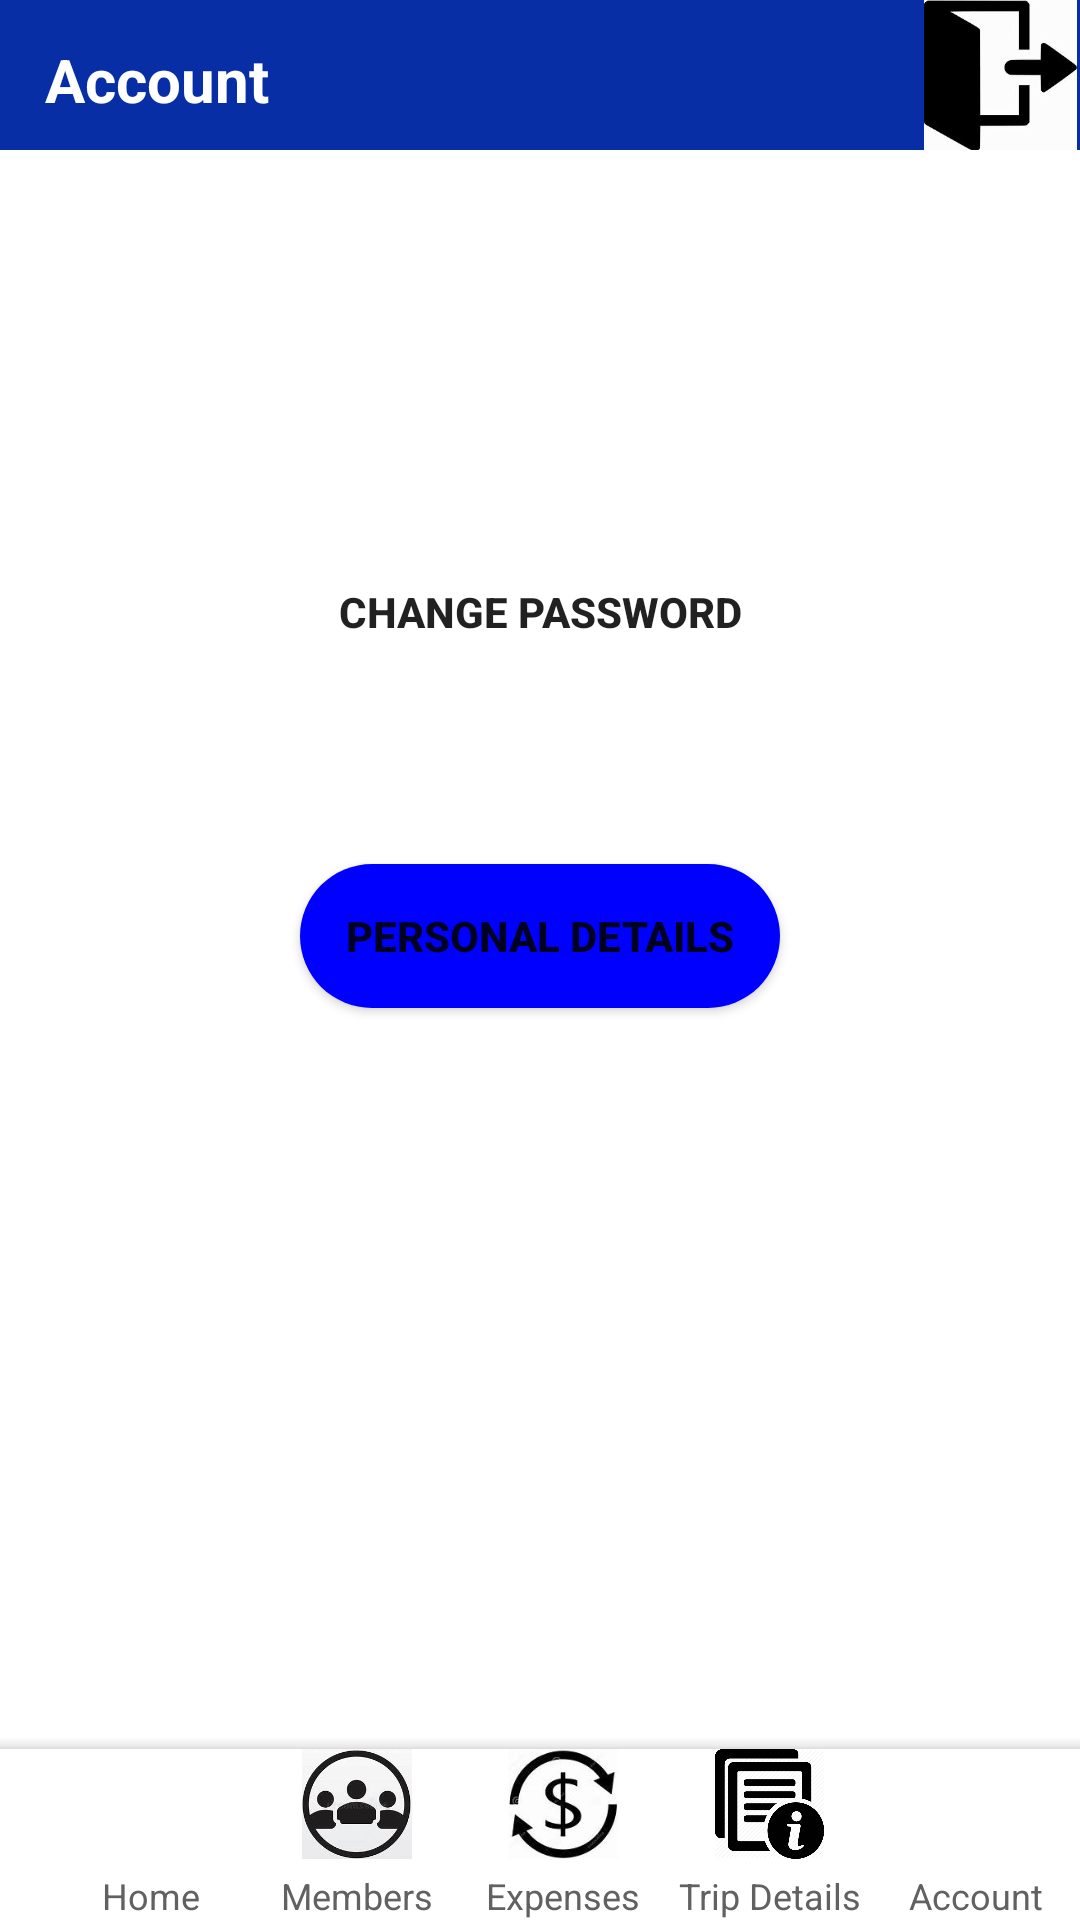

Layout XML and referenced resources for this Android screen:
<!-- AndroidManifest.xml: application theme Theme.HangoutFinance_App -->
<!-- res/layout/activity_account.xml -->
<?xml version="1.0" encoding="utf-8"?>
<androidx.constraintlayout.widget.ConstraintLayout xmlns:android="http://schemas.android.com/apk/res/android"
    xmlns:app="http://schemas.android.com/apk/res-auto"
    xmlns:tools="http://schemas.android.com/tools"
    android:layout_width="match_parent"
    android:layout_height="match_parent"
    tools:context=".Account_Activity">

    <Button
        android:id="@+id/account_personal"
        android:layout_width="0dp"
        android:layout_height="wrap_content"
        android:layout_marginStart="100dp"
        android:layout_marginTop="60dp"
        android:layout_marginEnd="100dp"
        android:background="@drawable/active_trips_background"
        android:onClick="userInfo_buttonClicked"
        android:text="Personal Details"
        android:textStyle="bold"
        app:layout_constraintEnd_toEndOf="parent"
        app:layout_constraintStart_toStartOf="parent"
        app:layout_constraintTop_toBottomOf="@+id/account_password" />

    <Button
        android:id="@+id/account_password"
        android:layout_width="0dp"
        android:layout_height="wrap_content"
        android:layout_marginStart="100dp"
        android:layout_marginTop="130dp"
        android:layout_marginEnd="100dp"
        android:background="@drawable/trip_background"
        android:onClick="password_buttonClicked"
        android:text="Change Password"
        android:textStyle="bold"
        app:layout_constraintEnd_toEndOf="parent"
        app:layout_constraintStart_toStartOf="parent"
        app:layout_constraintTop_toBottomOf="@+id/constraintLayout" />

    <androidx.constraintlayout.widget.ConstraintLayout
        android:id="@+id/constraintLayout"
        android:layout_width="match_parent"
        android:layout_height="50dp"
        android:background="#072EA5"
        app:layout_constraintEnd_toEndOf="parent"
        app:layout_constraintStart_toStartOf="parent"
        app:layout_constraintTop_toTopOf="parent">

        <ImageView
            android:id="@+id/imageView4"
            android:layout_width="53dp"
            android:layout_height="wrap_content"
            android:onClick="logout2_buttonClicked"
            app:layout_constraintEnd_toEndOf="parent"
            app:layout_constraintTop_toTopOf="parent"
            app:srcCompat="@drawable/logout"
            tools:ignore="SpeakableTextPresentCheck" />

        <TextView
            android:id="@+id/account_home"
            android:layout_width="wrap_content"
            android:layout_height="wrap_content"
            android:layout_marginStart="15dp"
            android:layout_marginTop="13dp"
            android:text="Account"
            android:textColor="@color/white"
            android:textSize="20sp"
            android:textStyle="bold"
            app:layout_constraintStart_toStartOf="parent"
            app:layout_constraintTop_toTopOf="parent" />
    </androidx.constraintlayout.widget.ConstraintLayout>
    <androidx.coordinatorlayout.widget.CoordinatorLayout
        android:layout_width="match_parent"
        android:layout_height="65dp"
        android:elevation="3dp"
        app:layout_constraintBottom_toBottomOf="parent"
        app:layout_constraintEnd_toEndOf="parent"
        app:layout_constraintStart_toStartOf="parent">

        <com.google.android.material.bottomappbar.BottomAppBar
            android:layout_width="match_parent"
            android:layout_height="match_parent"
            android:layout_gravity="bottom"
            app:backgroundTint="#ffffff"
            android:layout_marginTop="8dp"

            >

            <LinearLayout
                android:layout_width="match_parent"
                android:layout_height="wrap_content">

                <LinearLayout
                    android:layout_width="0dp"
                    android:layout_height="match_parent"
                    android:layout_weight="1"
                    android:orientation="vertical">

                    <ImageView
                        android:id="@+id/home_image1"
                        android:layout_width="match_parent"
                        android:layout_height="wrap_content"
                        android:layout_weight="1"
                        app:srcCompat="@drawable/btn_1" />

                    <TextView
                        android:id="@+id/home_bar1"
                        android:layout_width="match_parent"
                        android:layout_height="wrap_content"
                        android:layout_marginTop="4dp"
                        android:text="Home"
                        android:textColor="#616161"
                        android:textAlignment="center"
                        android:textSize="12sp" />
                </LinearLayout>

                <LinearLayout
                    android:layout_width="0dp"
                    android:layout_height="match_parent"
                    android:layout_weight="1"
                    android:orientation="vertical">

                    <ImageView
                        android:id="@+id/members_image1"
                        android:layout_width="match_parent"
                        android:layout_height="wrap_content"
                        android:layout_weight="1"
                        app:srcCompat="@drawable/btn_2" />

                    <TextView
                        android:id="@+id/members_bar1"
                        android:layout_width="match_parent"
                        android:layout_height="wrap_content"
                        android:layout_marginTop="4dp"
                        android:text="Members"
                        android:textColor="#616161"
                        android:textAlignment="center"
                        android:textSize="12sp" />
                </LinearLayout>

                <LinearLayout
                    android:layout_width="0dp"
                    android:layout_height="match_parent"
                    android:layout_weight="1"
                    android:orientation="vertical">

                    <ImageView
                        android:id="@+id/expenses_image1"
                        android:layout_width="match_parent"
                        android:layout_height="0dp"
                        android:layout_weight="1"
                        app:srcCompat="@drawable/btn_3" />

                    <TextView
                        android:id="@+id/expenses_bar1"
                        android:layout_width="match_parent"
                        android:layout_height="wrap_content"
                        android:layout_marginTop="4dp"
                        android:text="Expenses"
                        android:textColor="#616161"
                        android:textAlignment="center"
                        android:textSize="12sp" />
                </LinearLayout>

                <LinearLayout
                    android:layout_width="0dp"
                    android:layout_height="match_parent"
                    android:layout_weight="1"
                    android:orientation="vertical">

                    <ImageView
                        android:id="@+id/details_image1"
                        android:layout_width="match_parent"
                        android:layout_height="0dp"
                        android:layout_weight="1"
                        app:srcCompat="@drawable/btn_4" />

                    <TextView
                        android:id="@+id/details_bar1"
                        android:layout_width="match_parent"
                        android:layout_height="wrap_content"
                        android:layout_marginTop="4dp"
                        android:text="Trip Details"
                        android:textColor="#616161"
                        android:textAlignment="center"
                        android:textSize="12sp" />
                </LinearLayout>

                <LinearLayout
                    android:layout_width="0dp"
                    android:layout_height="match_parent"
                    android:layout_weight="1"
                    android:orientation="vertical">

                    <ImageView
                        android:layout_width="match_parent"
                        android:layout_height="wrap_content"
                        android:layout_weight="1"
                        android:onClick="a_ButtonClicked"
                        app:srcCompat="@drawable/btn_5"
                        tools:ignore="SpeakableTextPresentCheck,TouchTargetSizeCheck" />

                    <TextView
                        android:id="@+id/account_bar1"
                        android:layout_width="match_parent"
                        android:layout_height="wrap_content"
                        android:layout_marginTop="4dp"
                        android:text="Account"
                        android:textColor="#616161"
                        android:textAlignment="center"
                        android:textSize="12sp" />
                </LinearLayout>
            </LinearLayout>
        </com.google.android.material.bottomappbar.BottomAppBar>

    </androidx.coordinatorlayout.widget.CoordinatorLayout>
</androidx.constraintlayout.widget.ConstraintLayout>
<!-- resources referenced by this layout -->
<resources>
  <!-- drawable active_trips_background (drawable) -->
  <?xml version="1.0" encoding="utf-8"?>
  <selector xmlns:android="http://schemas.android.com/apk/res/android">
      <item><shape android:shape="rectangle">
          <gradient android:angle="90" android:startColor="#0000FF" android:endColor="#0000FF"/>
          <corners android:radius="50dp"></corners>
      </shape> </item>
  </selector>
  <!-- drawable btn_2: jpg bitmap (drawable, 38070 bytes) -->
  <!-- drawable btn_3: jpg bitmap (drawable, 30109 bytes) -->
  <!-- drawable btn_4: png bitmap (drawable, 7592 bytes) -->
  <!-- drawable logout: jpg bitmap (drawable, 28594 bytes) -->
  <!-- drawable trip_background (drawable) -->
  <?xml version="1.0" encoding="utf-8"?>
  <selector xmlns:android="http://schemas.android.com/apk/res/android">
      <item><shape android:shape="rectangle">
  
          <corners android:radius="50dp"></corners>
      </shape> </item>
  </selector>
  <style name="Theme.HangoutFinance_App" parent="Theme.MaterialComponents.DayNight.DarkActionBar">
          
          <item name="colorPrimary">@color/purple_500</item>
          <item name="colorPrimaryVariant">@color/purple_700</item>
          <item name="colorOnPrimary">@color/white</item>
          
          <item name="colorSecondary">@color/teal_200</item>
          <item name="colorSecondaryVariant">@color/teal_700</item>
          <item name="colorOnSecondary">@color/black</item>
          
          <item name="android:statusBarColor">?attr/colorPrimaryVariant</item>
          
      </style>
  <!-- not gathered from this repository: default colours our renderer supplied (Android Studio template values) -->
  <color name="purple_500">#FF6200EE</color>
  <color name="purple_700">#FF3700B3</color>
  <color name="teal_200">#FF03DAC5</color>
  <color name="teal_700">#FF018786</color>
  <color name="black">#FF000000</color>
  <color name="white">#FFFFFFFF</color>
</resources>
